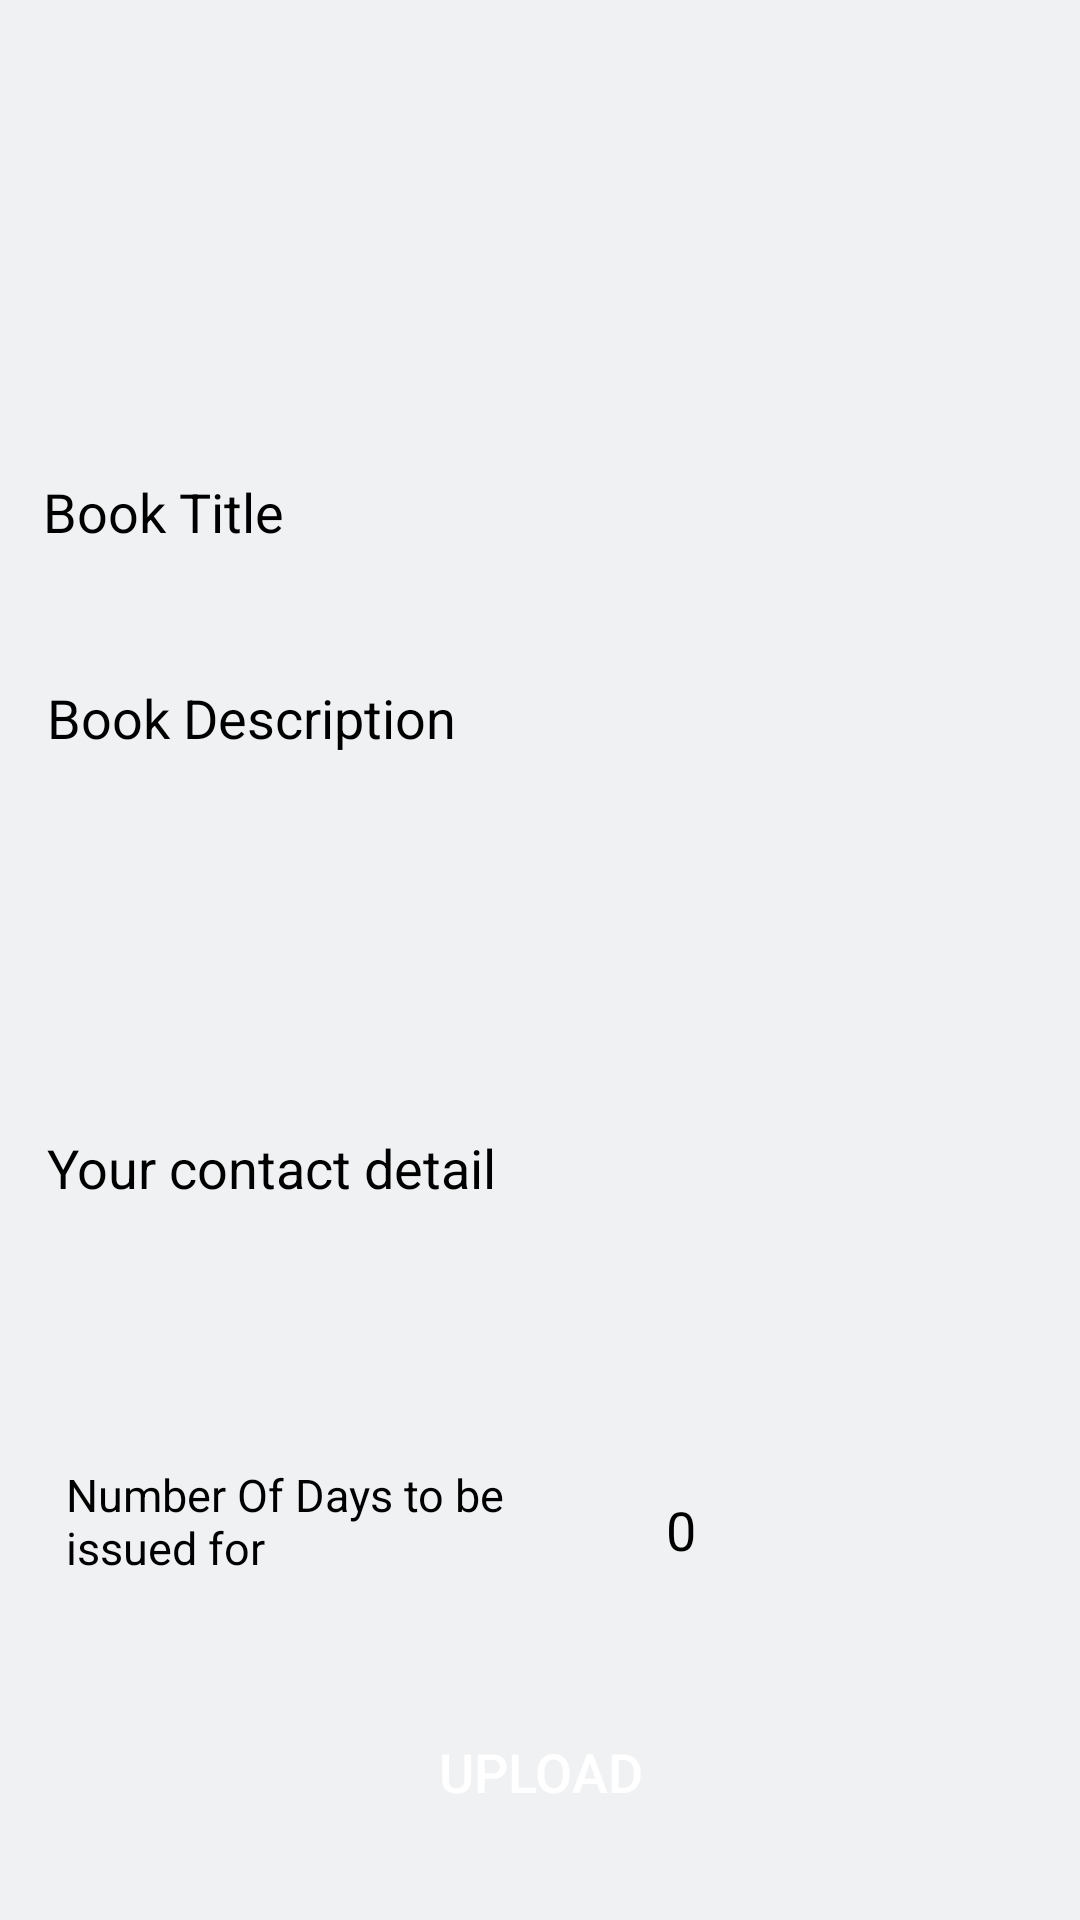

The Android layout XML behind this screen, and the referenced resources:
<!-- AndroidManifest.xml: application theme Theme.Bookapp -->
<!-- res/layout/activity_share_abook.xml -->
<?xml version="1.0" encoding="utf-8"?>
<androidx.constraintlayout.widget.ConstraintLayout xmlns:android="http://schemas.android.com/apk/res/android"
    xmlns:app="http://schemas.android.com/apk/res-auto"
    xmlns:tools="http://schemas.android.com/tools"
    android:layout_width="match_parent"
    android:layout_height="match_parent"
    android:background="#EFF1F3"
    tools:context=".ShareABook">

    <Button
        android:id="@+id/upload"
        android:layout_width="165dp"
        android:layout_height="53dp"
        android:layout_marginStart="32dp"
        android:layout_marginTop="32dp"
        android:layout_marginEnd="32dp"
        android:background="@drawable/button_background"
        android:elevation="4dp"
        android:paddingStart="16dp"
        android:paddingTop="8dp"
        android:paddingEnd="16dp"
        android:paddingBottom="8dp"
        android:text="@string/upload"
        android:textColor="@android:color/white"
        android:textSize="18sp"
        app:layout_constraintEnd_toEndOf="parent"
        app:layout_constraintStart_toStartOf="parent"
        app:layout_constraintTop_toBottomOf="@+id/textView3"
        tools:ignore="MissingConstraints" />

    <com.google.android.material.textfield.TextInputEditText
        android:id="@+id/Book_Tittle"
        android:layout_width="347dp"
        android:layout_height="81dp"
        android:layout_marginTop="130dp"
        android:background="@drawable/edit_text_background"
        android:ems="10"
        android:hint="@string/book_tittle"
        android:inputType="text"
        android:padding="8dp"
        android:textColor="@color/black"
        android:textColorHint="@color/black"
        app:layout_constraintBottom_toTopOf="@+id/BookDesc"
        app:layout_constraintEnd_toEndOf="parent"
        app:layout_constraintHorizontal_bias="0.484"
        app:layout_constraintStart_toStartOf="parent"
        app:layout_constraintTop_toTopOf="parent"
        app:layout_constraintVertical_bias="0.5" />

    <com.google.android.material.textfield.TextInputEditText
        android:id="@+id/BookDesc"
        android:layout_width="345dp"
        android:layout_height="142dp"
        android:layout_marginTop="8dp"
        android:autofillHints=""
        android:background="@drawable/edit_text_background"
        android:ems="10"
        android:gravity="start|top"
        android:hint="@string/book_description"
        android:inputType="textMultiLine"
        android:padding="8dp"
        android:textColor="@color/black"
        android:textColorHint="@color/black"
        app:layout_constraintEnd_toEndOf="parent"
        app:layout_constraintStart_toStartOf="parent"
        app:layout_constraintTop_toBottomOf="@+id/Book_Tittle"
        tools:ignore="MissingConstraints" />

    <EditText
        android:id="@+id/owner_contact"
        android:layout_width="345dp"
        android:layout_height="111dp"
        android:layout_marginTop="8dp"
        android:background="@drawable/edit_text_background"
        android:ems="10"
        android:gravity="start|top"
        android:hint="@string/your_contact_detail"
        android:inputType="textMultiLine"
        android:padding="8dp"
        android:textColor="@color/black"
        android:textColorHint="@color/black"
        app:layout_constraintEnd_toEndOf="parent"
        app:layout_constraintHorizontal_bias="0.5"
        app:layout_constraintStart_toStartOf="parent"
        app:layout_constraintTop_toBottomOf="@+id/BookDesc"
        tools:ignore="MissingConstraints" />

    <EditText
        android:id="@+id/editTextNumber2"
        android:layout_width="110dp"
        android:layout_height="44dp"
        android:layout_marginTop="8dp"
        android:layout_marginEnd="36dp"
        android:background="@drawable/edit_text_background"
        android:ems="10"
        android:hint="@string/_0"
        android:inputType="number"
        android:padding="8dp"
        android:textColor="@color/black"
        android:textColorHint="@color/black"
        app:layout_constraintEnd_toEndOf="parent"
        app:layout_constraintTop_toBottomOf="@+id/owner_contact"
        tools:ignore="MissingConstraints" />


    <TextView
        android:id="@+id/textView3"
        android:layout_width="170dp"
        android:layout_height="44dp"
        android:layout_marginTop="8dp"
        android:text="@string/numberofdays"
        android:textColor="@color/black"
        android:textSize="15sp"
        app:layout_constraintEnd_toStartOf="@+id/editTextNumber2"
        app:layout_constraintHorizontal_bias="0.5"
        app:layout_constraintStart_toStartOf="parent"
        app:layout_constraintTop_toBottomOf="@+id/owner_contact"
        tools:ignore="MissingConstraints" />

</androidx.constraintlayout.widget.ConstraintLayout>
<!-- resources referenced by this layout -->
<resources>
  <string name="_0">0</string>
  <string name="book_description">Book Description</string>
  <string name="book_tittle">Book Title</string>
  <string name="numberofdays">Number Of Days to be issued for</string>
  <string name="upload">Upload</string>
  <string name="your_contact_detail">Your contact detail</string>
  <style name="Theme.Bookapp" parent="Base.Theme.Bookapp" />
  <style name="Base.Theme.Bookapp" parent="Theme.Material3.Light">
          
          
      </style>
  <!-- not gathered from this repository: default colours our renderer supplied (Android Studio template values) -->
  <color name="black">#FF000000</color>
</resources>
